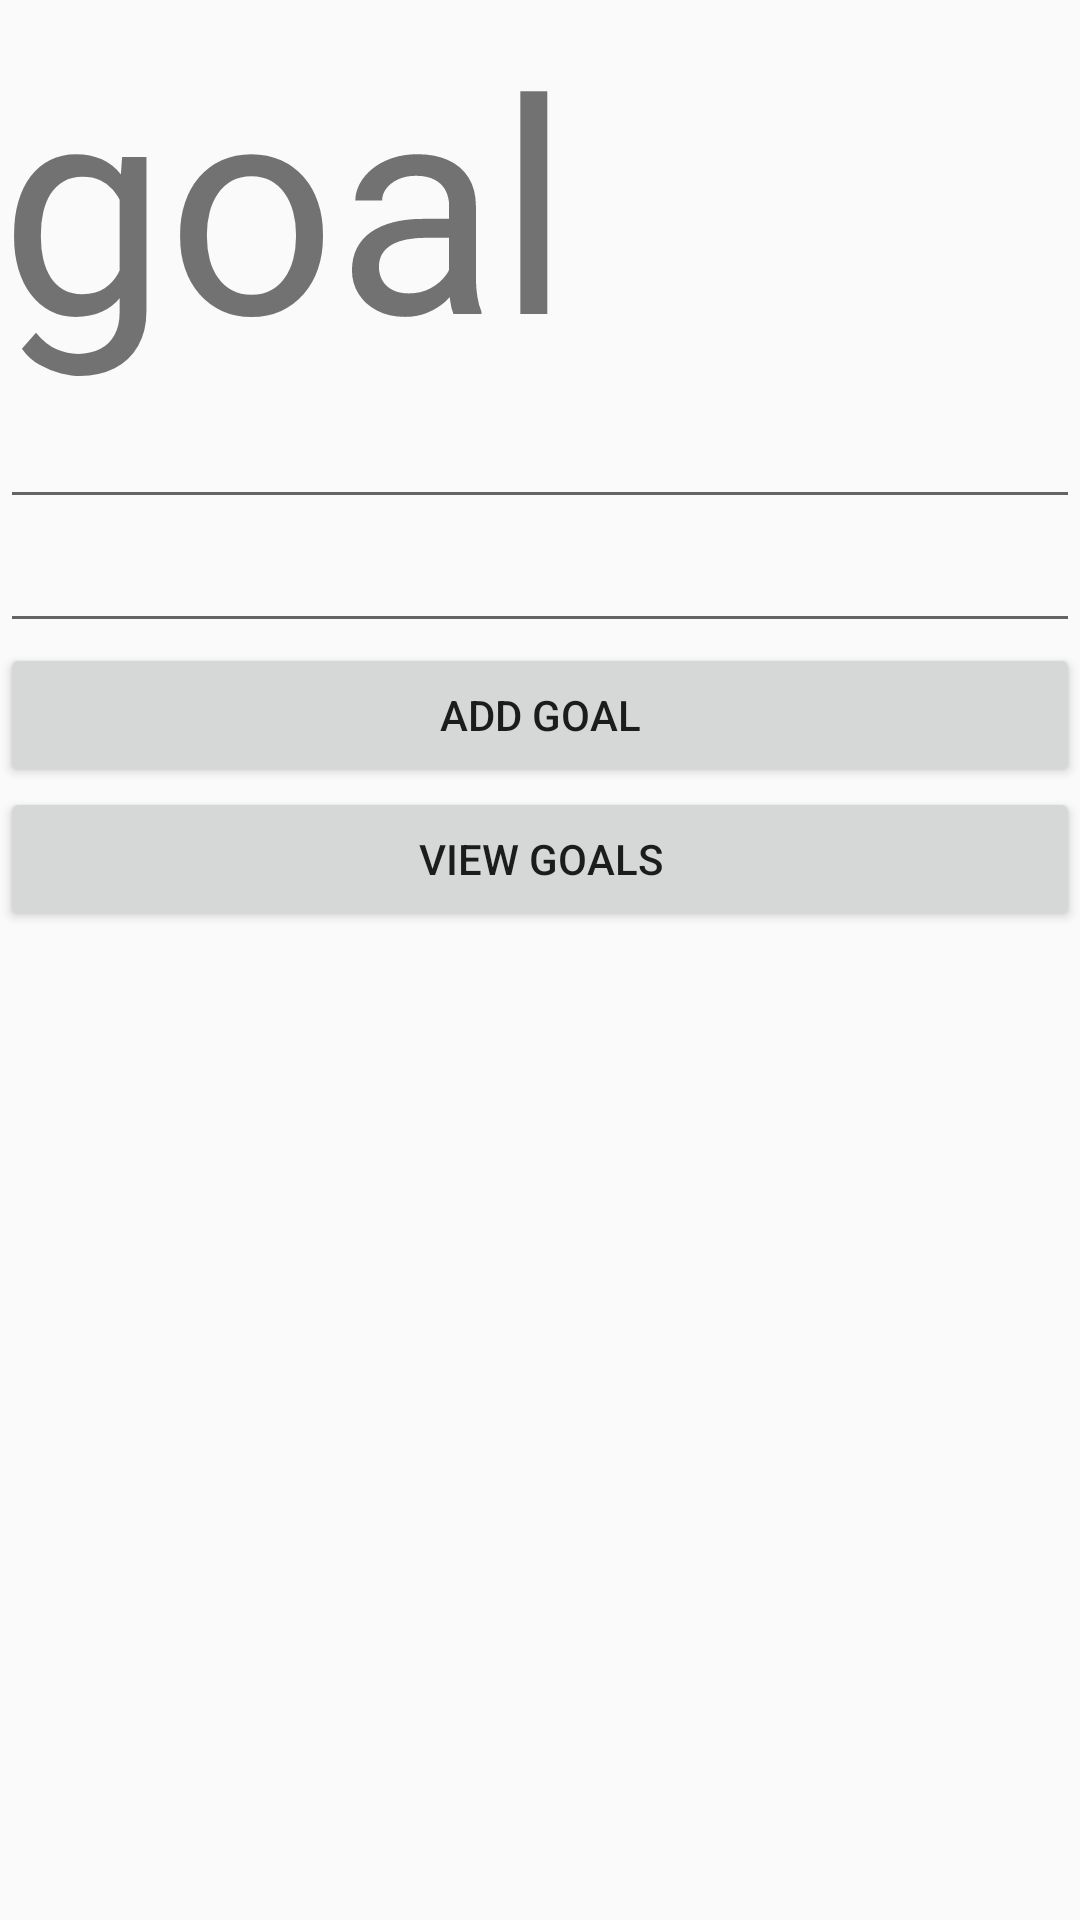

Android layout source for this screen:
<!-- AndroidManifest.xml: application theme AppTheme -->
<!-- res/layout/activity_goal.xml -->
<?xml version="1.0" encoding="utf-8"?>
<LinearLayout xmlns:android="http://schemas.android.com/apk/res/android"
    android:orientation="vertical" android:layout_width="match_parent"
    android:layout_height="match_parent">

    <TextView
        android:layout_width="wrap_content"
        android:layout_height="wrap_content"
        android:text="goal"
        android:textSize="99dp"/>

    <EditText
        android:layout_width="match_parent"
        android:layout_height="wrap_content"
        android:id="@+id/et_goal_title"
        />
    <EditText
        android:layout_width="match_parent"
        android:layout_height="wrap_content"
        android:id="@+id/et_goal_description"/>
    <Button
        android:layout_width="match_parent"
        android:layout_height="wrap_content"
        android:id="@+id/btn_add_goal"
        android:text="Add Goal"/>
    <Button
        android:layout_width="match_parent"
        android:layout_height="wrap_content"
        android:id="@+id/btn_view_goal"
        android:text="View Goals"/>

</LinearLayout>
<!-- resources referenced by this layout -->
<resources>
  <style name="AppTheme" parent="Theme.AppCompat.Light.DarkActionBar">
          
          <item name="colorPrimary">@color/colorPrimary</item>
          <item name="colorPrimaryDark">@color/colorPrimaryDark</item>
          <item name="colorAccent">@color/colorAccent</item>
      </style>
  <color name="colorPrimary">#ff8d42</color>
  <color name="colorPrimaryDark">#ff6500</color>
  <color name="colorAccent">#ff742e</color>
</resources>
